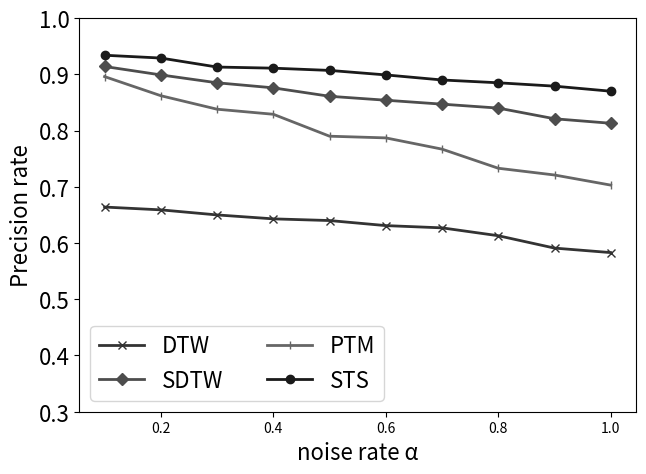

Write the Python code that produced this figure. (Note: this script raises an exception after producing the figure.)
# coding=utf-8
import matplotlib.pyplot as plt
import numpy as np

x_list = [i/10. for i in range(0, 11)]
np.random.seed(0)

def get_data():

    # DTW
    value_DTW = [
     [0.1, 0.704], [0.2, 0.696], [0.3, 0.685], [0.4, 0.680], [0.5, 0.673],
     [0.6, 0.647], [0.7, 0.64], [0.8, 0.631], [0.9, 0.620], [1.,  0.611]]
    print(value_DTW)

    value_SDTW = [
     [0.1, 0.894], [0.2, 0.886], [0.3, 0.875], [0.4, 0.860], [0.5, 0.853],
     [0.6, 0.827], [0.7, 0.81], [0.8, 0.791], [0.9, 0.787], [1.,  0.778]]

    value_PTM = [
    [0.1, 0.899], [0.2, 0.895], [0.3, 0.878], [0.4, 0.849], [0.5, 0.830],
    [0.6, 0.807], [0.7, 0.777], [0.8, 0.743], [0.9, 0.701], [1., 0.683]]

    value_STS = [
    [0.1, 0.914], [0.2, 0.909], [0.3, 0.885], [0.4, 0.880], [0.5, 0.878],
    [0.6, 0.860], [0.7, 0.851], [0.8, 0.853], [0.9, 0.848], [1., 0.849]]

    path = 'F:/毕业设计大文件夹/picture/exp/Fig5-7(a).jpg'
    m_title = 'GeoLife'
    return np.array(value_DTW), np.array(value_SDTW), np.array(value_PTM), np.array(value_STS), x_list, m_title, path


def get_data_NA():
    value_DTW = [
     [0.1, 0.664],[0.2, 0.659],[0.3, 0.650],[0.4, 0.643],[0.5, 0.640],
     [0.6, 0.631],[0.7, 0.627],[0.8, 0.613],[0.9, 0.591],[1.,  0.583]]

    value_SDTW = [
     [0.1, 0.914],[0.2, 0.899],[0.3, 0.885],[0.4, 0.876],[0.5, 0.861],
     [0.6, 0.854],[0.7, 0.847],[0.8, 0.840],[0.9, 0.821],[1.,  0.813]]
    value_PTM = [
     [0.1, 0.896],[0.2, 0.862],[0.3, 0.838],[0.4, 0.829],[0.5, 0.790],
     [0.6, 0.787],[0.7, 0.767],[0.8, 0.733],[0.9, 0.721],[1.,  0.703]]

    value_STS = [
     [0.1, 0.934],[0.2, 0.929],[0.3, 0.913],[0.4, 0.911],[0.5, 0.907],
     [0.6, 0.899],[0.7, 0.890],[0.8, 0.885],[0.9, 0.879],[1.,  0.870]]

    path = 'F:/毕业设计大文件夹/picture/exp/Fig5-7(b).jpg'
    m_title = 'North America Road Network'
    return np.array(value_DTW), np.array(value_SDTW), np.array(value_PTM), np.array(value_STS), x_list, m_title, path

if __name__=='__main__':
    fig = plt.figure()
    m_fontsize = 16

    # value_DTW, value_SDTW, value_PTM, value_STS, x_list, m_title, path = get_data()
    value_DTW, value_SDTW, value_PTM, value_STS, x_list, m_title, path = get_data_NA()

    plt.plot(value_DTW[:, 0], value_DTW[:, 1], color='0.2', linewidth=2, label='DTW', marker='x', linestyle=None)
    plt.plot(value_SDTW[:, 0], value_SDTW[:, 1], color='0.3', linewidth=2, label='SDTW', marker='D', linestyle=None)
    plt.plot(value_PTM[:, 0], value_PTM[:, 1], color='0.4', linewidth=2, label='PTM', marker='|', linestyle=None)
    plt.plot(value_STS[:, 0], value_STS[:, 1], color='0.1', linewidth=2, label='STS', marker='o', linestyle=None)

    ax = plt.gca()

    plt.legend(ncol=2, fontsize=m_fontsize)
    # plt.xticks([i for i in range(1, 9)], x_list, fontsize=m_fontsize)
    plt.yticks(fontsize=m_fontsize)
    # plt.xlim(0, 4)
    plt.ylim(0.3, 1)
    plt.xlabel('noise rate α', fontsize=m_fontsize)
    plt.ylabel('Precision rate', fontsize=m_fontsize)
    plt.subplots_adjust(top=0.97, bottom=0.15, right=0.99, left=0.12, hspace=0, wspace=0)
    plt.savefig(path)
    plt.show()